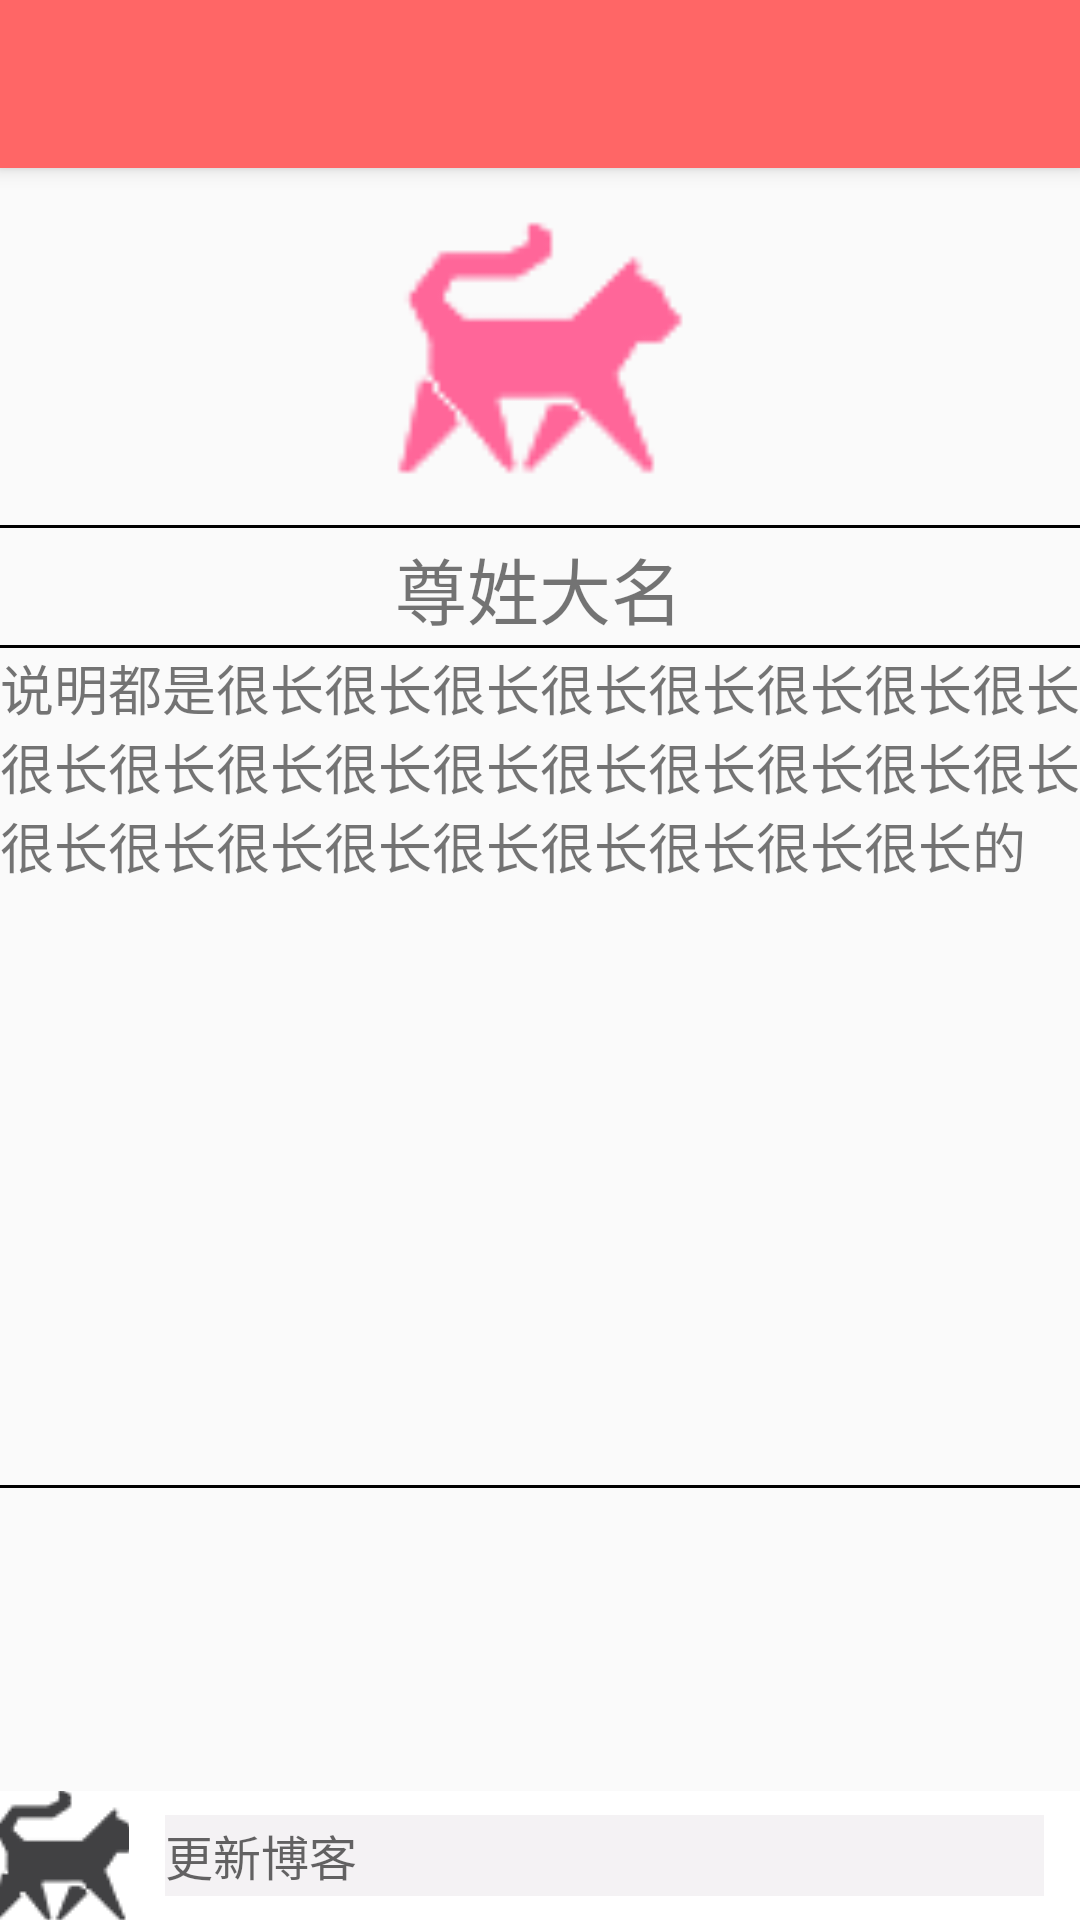

Write the Android layout XML for this screen, with the resource values it uses.
<!-- AndroidManifest.xml: application theme AppTheme -->
<!-- res/layout/activity_adopt_info.xml -->
<?xml version="1.0" encoding="utf-8"?>
<androidx.constraintlayout.widget.ConstraintLayout xmlns:android="http://schemas.android.com/apk/res/android"
    xmlns:app="http://schemas.android.com/apk/res-auto"
    xmlns:tools="http://schemas.android.com/tools"
    android:id="@+id/adopt_info"
    android:layout_width="match_parent"
    android:layout_height="match_parent"
    android:orientation="vertical">

    <include
        android:id="@+id/toolbar"
        layout="@layout/toolbar"
        android:layout_width="0dp"
        android:layout_height="wrap_content"
        app:layout_constraintEnd_toEndOf="parent"
        app:layout_constraintStart_toStartOf="parent"
        app:layout_constraintTop_toTopOf="parent" />

    <ImageView
        android:id="@+id/adopt_image"
        android:layout_width="0dp"
        android:layout_height="120dp"
        app:layout_constraintEnd_toEndOf="parent"
        app:layout_constraintHorizontal_bias="0.0"
        app:layout_constraintStart_toStartOf="parent"
        app:layout_constraintTop_toBottomOf="@+id/toolbar"
        app:srcCompat="@drawable/cats_selected" />


    <View
        android:id="@+id/view4"
        android:layout_width="match_parent"
        android:layout_height="1dp"
        android:background="@color/black"
        app:layout_constraintBottom_toBottomOf="@+id/adopt_image" />

    <TextView
        android:id="@+id/adopt_name"
        android:layout_width="240dp"
        android:layout_height="40dp"
        android:gravity="center"
        android:text="尊姓大名"
        android:textSize="24sp"
        app:layout_constraintEnd_toEndOf="parent"
        app:layout_constraintHorizontal_bias="0.497"
        app:layout_constraintStart_toStartOf="parent"
        app:layout_constraintTop_toBottomOf="@+id/adopt_image" />

    <View
        android:layout_width="match_parent"
        android:layout_height="1dp"
        android:background="@color/black"
        app:layout_constraintBottom_toBottomOf="@+id/adopt_name" />

    <TextView
        android:id="@+id/adopt_blog"
        android:layout_width="360dp"
        android:layout_height="280dp"
        android:text="说明都是很长很长很长很长很长很长很长很长很长很长很长很长很长很长很长很长很长很长很长很长很长很长很长很长很长很长很长的"
        android:textSize="18sp"
        app:layout_constraintEnd_toEndOf="parent"
        app:layout_constraintHorizontal_bias="0.49"
        app:layout_constraintStart_toStartOf="parent"
        app:layout_constraintTop_toBottomOf="@+id/adopt_name" />

    <View
        android:layout_width="match_parent"
        android:layout_height="1dp"
        android:background="@color/black"
        app:layout_constraintBottom_toBottomOf="@+id/adopt_blog" />


    <androidx.constraintlayout.widget.ConstraintLayout
        android:id="@+id/bottombar_constraint_layout"
        android:layout_width="0dp"
        android:layout_height="43dp"
        android:background="@color/white"
        app:layout_constraintBottom_toBottomOf="parent"
        app:layout_constraintHorizontal_weight="1"
        app:layout_constraintLeft_toLeftOf="parent"
        app:layout_constraintRight_toRightOf="parent"
        tools:layout_editor_absoluteX="0dp"
        tools:layout_editor_absoluteY="578dp">

        <ImageButton
            android:id="@+id/comment_button"
            android:layout_width="43dp"
            android:layout_height="0dp"
            android:background="?attr/selectableItemBackground"
            android:foregroundGravity="center"
            app:layout_constraintBottom_toBottomOf="parent"
            app:layout_constraintStart_toStartOf="parent"
            app:layout_constraintTop_toTopOf="parent"
            app:srcCompat="@drawable/cats" />

        <LinearLayout
            android:layout_width="0dp"
            android:layout_height="0dp"
            android:layout_marginTop="8dp"
            android:layout_marginBottom="8dp"
            android:background="@color/white"
            android:orientation="horizontal"
            app:layout_constraintBottom_toBottomOf="parent"
            app:layout_constraintEnd_toEndOf="parent"
            app:layout_constraintStart_toEndOf="@id/comment_button"
            app:layout_constraintTop_toTopOf="parent">

            <EditText
                android:id="@+id/comment_textview"
                android:layout_width="match_parent"
                android:layout_height="match_parent"
                android:layout_marginStart="12dp"
                android:layout_marginEnd="12dp"
                android:background="@color/middle_grey"
                android:ems="0"
                android:fontFamily="@font/fzltxh"
                android:hint="更新博客"
                android:inputType="textPersonName|text|phone|time"
                android:textColor="@color/black_grey"
                android:textSize="16dp" />
        </LinearLayout>

    </androidx.constraintlayout.widget.ConstraintLayout>


</androidx.constraintlayout.widget.ConstraintLayout>
<!-- res/layout/toolbar.xml (included above) -->
<?xml version="1.0" encoding="utf-8"?>
<androidx.appcompat.widget.Toolbar xmlns:android="http://schemas.android.com/apk/res/android"
    xmlns:app="http://schemas.android.com/apk/res-auto"

    android:id="@+id/toolbar"
    android:layout_width="match_parent"
    android:layout_height="?attr/actionBarSize"
    android:background="#FF6666"
    android:elevation="4dp"
    android:theme="@style/ThemeOverlay.AppCompat.Dark">

    <Button
        android:id="@+id/FunctionButton"
        android:layout_width="32dp"
        android:layout_height="32dp"
        android:background="@android:color/transparent"/>

    <TextView
        android:id="@+id/toobar_title"
        android:layout_width="wrap_content"
        android:layout_height="wrap_content"
        android:layout_gravity="center"
        android:textSize="24dp"
        android:textColor="#ffffff"/>

</androidx.appcompat.widget.Toolbar>
<!-- resources referenced by this layout -->
<resources>
  <color name="black">#000000</color>
  <color name="black_grey">#E1242424</color>
  <color name="middle_grey">#F4F2F4</color>
  <color name="white">#FFFFFF</color>
  <!-- drawable cats: png bitmap (drawable-v24, 18208 bytes) -->
  <!-- drawable cats_selected: png bitmap (drawable-v24, 18219 bytes) -->
  <style name="AppTheme" parent="Theme.AppCompat.Light.NoActionBar">
          
          <item name="colorPrimary">@color/colorPrimary</item>
          <item name="colorPrimaryDark">@color/colorPrimaryDark</item>
          <item name="colorAccent">@color/colorAccent</item>
      </style>
  <color name="colorPrimary">#008577</color>
  <color name="colorPrimaryDark">#00574B</color>
  <color name="colorAccent">#D81B60</color>
</resources>
